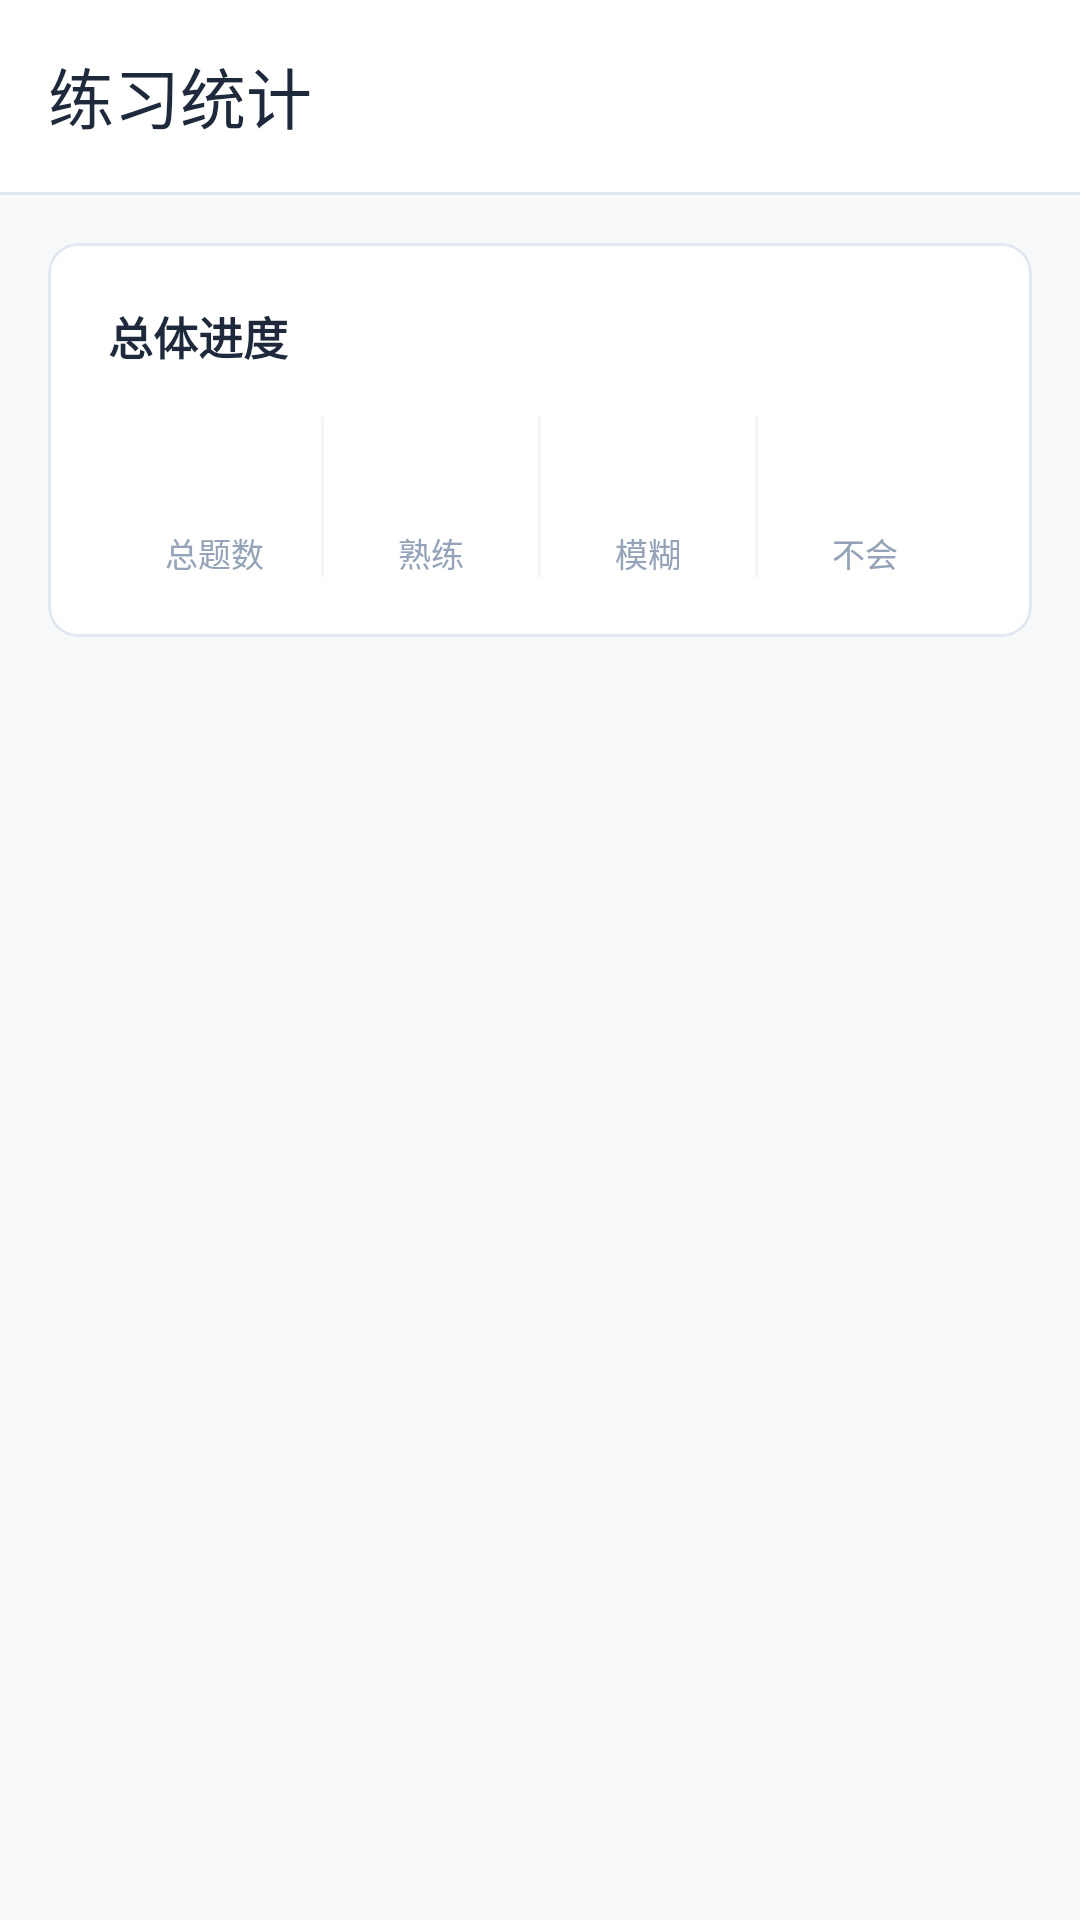

Produce the Android XML layout that renders to this screen, including the resource entries it uses.
<!-- AndroidManifest.xml: application theme Theme.InterviewPrep -->
<!-- res/layout/fragment_stats.xml -->
<?xml version="1.0" encoding="utf-8"?>
<LinearLayout
    xmlns:android="http://schemas.android.com/apk/res/android"
    xmlns:app="http://schemas.android.com/apk/res-auto"
    android:layout_width="match_parent"
    android:layout_height="match_parent"
    android:orientation="vertical"
    android:background="@color/background">

    <com.google.android.material.appbar.MaterialToolbar
        android:id="@+id/toolbar"
        android:layout_width="match_parent"
        android:layout_height="?attr/actionBarSize"
        android:background="@color/surface"
        app:navigationIcon="@drawable/ic_arrow_back"
        app:title="@string/stats_title"
        app:titleTextColor="@color/on_surface" />

    <View
        android:layout_width="match_parent"
        android:layout_height="1dp"
        android:background="@color/border" />

    <androidx.core.widget.NestedScrollView
        android:layout_width="match_parent"
        android:layout_height="match_parent">

        <LinearLayout
            android:layout_width="match_parent"
            android:layout_height="wrap_content"
            android:orientation="vertical"
            android:padding="16dp">

            
            <com.google.android.material.card.MaterialCardView
                android:layout_width="match_parent"
                android:layout_height="wrap_content"
                android:layout_marginBottom="16dp"
                app:cardBackgroundColor="@color/surface"
                app:cardCornerRadius="10dp"
                app:cardElevation="0dp"
                app:strokeColor="@color/border"
                app:strokeWidth="1dp">

                <LinearLayout
                    android:layout_width="match_parent"
                    android:layout_height="wrap_content"
                    android:orientation="vertical"
                    android:padding="20dp">

                    <TextView
                        android:layout_width="match_parent"
                        android:layout_height="wrap_content"
                        android:text="@string/overall_progress"
                        android:textColor="@color/on_surface"
                        android:textSize="15sp"
                        android:textStyle="bold"
                        android:layout_marginBottom="16dp" />

                    <LinearLayout
                        android:layout_width="match_parent"
                        android:layout_height="wrap_content"
                        android:orientation="horizontal">

                        <LinearLayout
                            android:layout_width="0dp"
                            android:layout_height="wrap_content"
                            android:layout_weight="1"
                            android:gravity="center"
                            android:orientation="vertical">

                            <TextView
                                android:id="@+id/tv_total"
                                android:layout_width="wrap_content"
                                android:layout_height="wrap_content"
                                android:textColor="@color/on_surface"
                                android:textSize="26sp"
                                android:textStyle="bold" />
                            <TextView
                                android:layout_width="wrap_content"
                                android:layout_height="wrap_content"
                                android:text="@string/total"
                                android:textColor="@color/text_secondary"
                                android:textSize="11sp"
                                android:layout_marginTop="2dp" />
                        </LinearLayout>

                        <View
                            android:layout_width="1dp"
                            android:layout_height="match_parent"
                            android:background="@color/border_light" />

                        <LinearLayout
                            android:layout_width="0dp"
                            android:layout_height="wrap_content"
                            android:layout_weight="1"
                            android:gravity="center"
                            android:orientation="vertical">

                            <TextView
                                android:id="@+id/tv_mastered"
                                android:layout_width="wrap_content"
                                android:layout_height="wrap_content"
                                android:textColor="@color/mastered"
                                android:textSize="26sp"
                                android:textStyle="bold" />
                            <TextView
                                android:layout_width="wrap_content"
                                android:layout_height="wrap_content"
                                android:text="@string/rate_mastered"
                                android:textColor="@color/text_secondary"
                                android:textSize="11sp"
                                android:layout_marginTop="2dp" />
                        </LinearLayout>

                        <View
                            android:layout_width="1dp"
                            android:layout_height="match_parent"
                            android:background="@color/border_light" />

                        <LinearLayout
                            android:layout_width="0dp"
                            android:layout_height="wrap_content"
                            android:layout_weight="1"
                            android:gravity="center"
                            android:orientation="vertical">

                            <TextView
                                android:id="@+id/tv_fuzzy"
                                android:layout_width="wrap_content"
                                android:layout_height="wrap_content"
                                android:textColor="@color/fuzzy"
                                android:textSize="26sp"
                                android:textStyle="bold" />
                            <TextView
                                android:layout_width="wrap_content"
                                android:layout_height="wrap_content"
                                android:text="@string/rate_fuzzy"
                                android:textColor="@color/text_secondary"
                                android:textSize="11sp"
                                android:layout_marginTop="2dp" />
                        </LinearLayout>

                        <View
                            android:layout_width="1dp"
                            android:layout_height="match_parent"
                            android:background="@color/border_light" />

                        <LinearLayout
                            android:layout_width="0dp"
                            android:layout_height="wrap_content"
                            android:layout_weight="1"
                            android:gravity="center"
                            android:orientation="vertical">

                            <TextView
                                android:id="@+id/tv_failed"
                                android:layout_width="wrap_content"
                                android:layout_height="wrap_content"
                                android:textColor="@color/failed"
                                android:textSize="26sp"
                                android:textStyle="bold" />
                            <TextView
                                android:layout_width="wrap_content"
                                android:layout_height="wrap_content"
                                android:text="@string/rate_failed"
                                android:textColor="@color/text_secondary"
                                android:textSize="11sp"
                                android:layout_marginTop="2dp" />
                        </LinearLayout>
                    </LinearLayout>
                </LinearLayout>
            </com.google.android.material.card.MaterialCardView>

            
            <androidx.recyclerview.widget.RecyclerView
                android:id="@+id/rv_stats"
                android:layout_width="match_parent"
                android:layout_height="wrap_content"
                android:nestedScrollingEnabled="false" />
        </LinearLayout>
    </androidx.core.widget.NestedScrollView>
</LinearLayout>
<!-- resources referenced by this layout -->
<resources>
  <color name="background">#F8F9FB</color>
  <color name="border">#E2E8F0</color>
  <color name="border_light">#F1F5F9</color>
  <color name="failed">#EF4444</color>
  <color name="fuzzy">#F59E0B</color>
  <color name="mastered">#22C55E</color>
  <color name="on_surface">#1E293B</color>
  <color name="surface">#FFFFFF</color>
  <color name="text_secondary">#94A3B8</color>
  <string name="overall_progress">总体进度</string>
  <string name="rate_failed">不会</string>
  <string name="rate_fuzzy">模糊</string>
  <string name="rate_mastered">熟练</string>
  <string name="stats_title">练习统计</string>
  <string name="total">总题数</string>
  <style name="Theme.InterviewPrep" parent="Theme.Material3.Light.NoActionBar">
          
          <item name="colorPrimary">@color/primary</item>
          <item name="colorPrimaryContainer">@color/border_light</item>
          <item name="colorOnPrimaryContainer">@color/primary</item>
          <item name="colorOnPrimary">@color/on_primary</item>
  
          
          <item name="android:colorBackground">@color/background</item>
          <item name="colorSurface">@color/surface</item>
          <item name="colorOnSurface">@color/on_surface</item>
          <item name="colorSurfaceVariant">@color/border_light</item>
          <item name="colorOnSurfaceVariant">@color/text_secondary</item>
  
          
          <item name="colorOutline">@color/border</item>
          <item name="colorOutlineVariant">@color/border_light</item>
  
          
          <item name="android:statusBarColor">@color/surface</item>
          <item name="android:windowLightStatusBar">true</item>
          <item name="android:navigationBarColor">@color/surface</item>
          <item name="android:windowLightNavigationBar">true</item>
  
          
          <item name="materialCardViewStyle">@style/Widget.InterviewPrep.Card</item>
  
          
          <item name="materialToolbarStyle">@style/Widget.InterviewPrep.Toolbar</item>
  
          
          <item name="bottomSheetDialogTheme">@style/Theme.InterviewPrep.BottomSheet</item>
      </style>
  <color name="primary">#2563EB</color>
  <color name="on_primary">#FFFFFF</color>
  <style name="Widget.InterviewPrep.Card" parent="Widget.Material3.CardView.Outlined">
          <item name="cardBackgroundColor">@color/surface</item>
          <item name="cardCornerRadius">10dp</item>
          <item name="cardElevation">0dp</item>
          <item name="strokeColor">@color/border</item>
          <item name="strokeWidth">1dp</item>
      </style>
  <style name="Widget.InterviewPrep.Toolbar" parent="Widget.Material3.Toolbar">
          <item name="android:background">@color/surface</item>
          <item name="titleTextColor">@color/on_surface</item>
      </style>
  <style name="Theme.InterviewPrep.BottomSheet" parent="Theme.Material3.Light.BottomSheetDialog">
          <item name="colorPrimary">@color/primary</item>
          <item name="colorSurface">@color/surface</item>
          <item name="colorOnSurface">@color/on_surface</item>
          <item name="colorOutline">@color/border</item>
          <item name="bottomSheetStyle">@style/Widget.InterviewPrep.BottomSheet</item>
      </style>
  <style name="Widget.InterviewPrep.BottomSheet" parent="Widget.Material3.BottomSheet">
          <item name="backgroundTint">@color/surface</item>
          <item name="shapeAppearance">@style/ShapeAppearance.InterviewPrep.BottomSheet</item>
      </style>
  <style name="ShapeAppearance.InterviewPrep.BottomSheet" parent="">
          <item name="cornerFamily">rounded</item>
          <item name="cornerSizeTopLeft">16dp</item>
          <item name="cornerSizeTopRight">16dp</item>
          <item name="cornerSizeBottomLeft">0dp</item>
          <item name="cornerSizeBottomRight">0dp</item>
      </style>
</resources>
